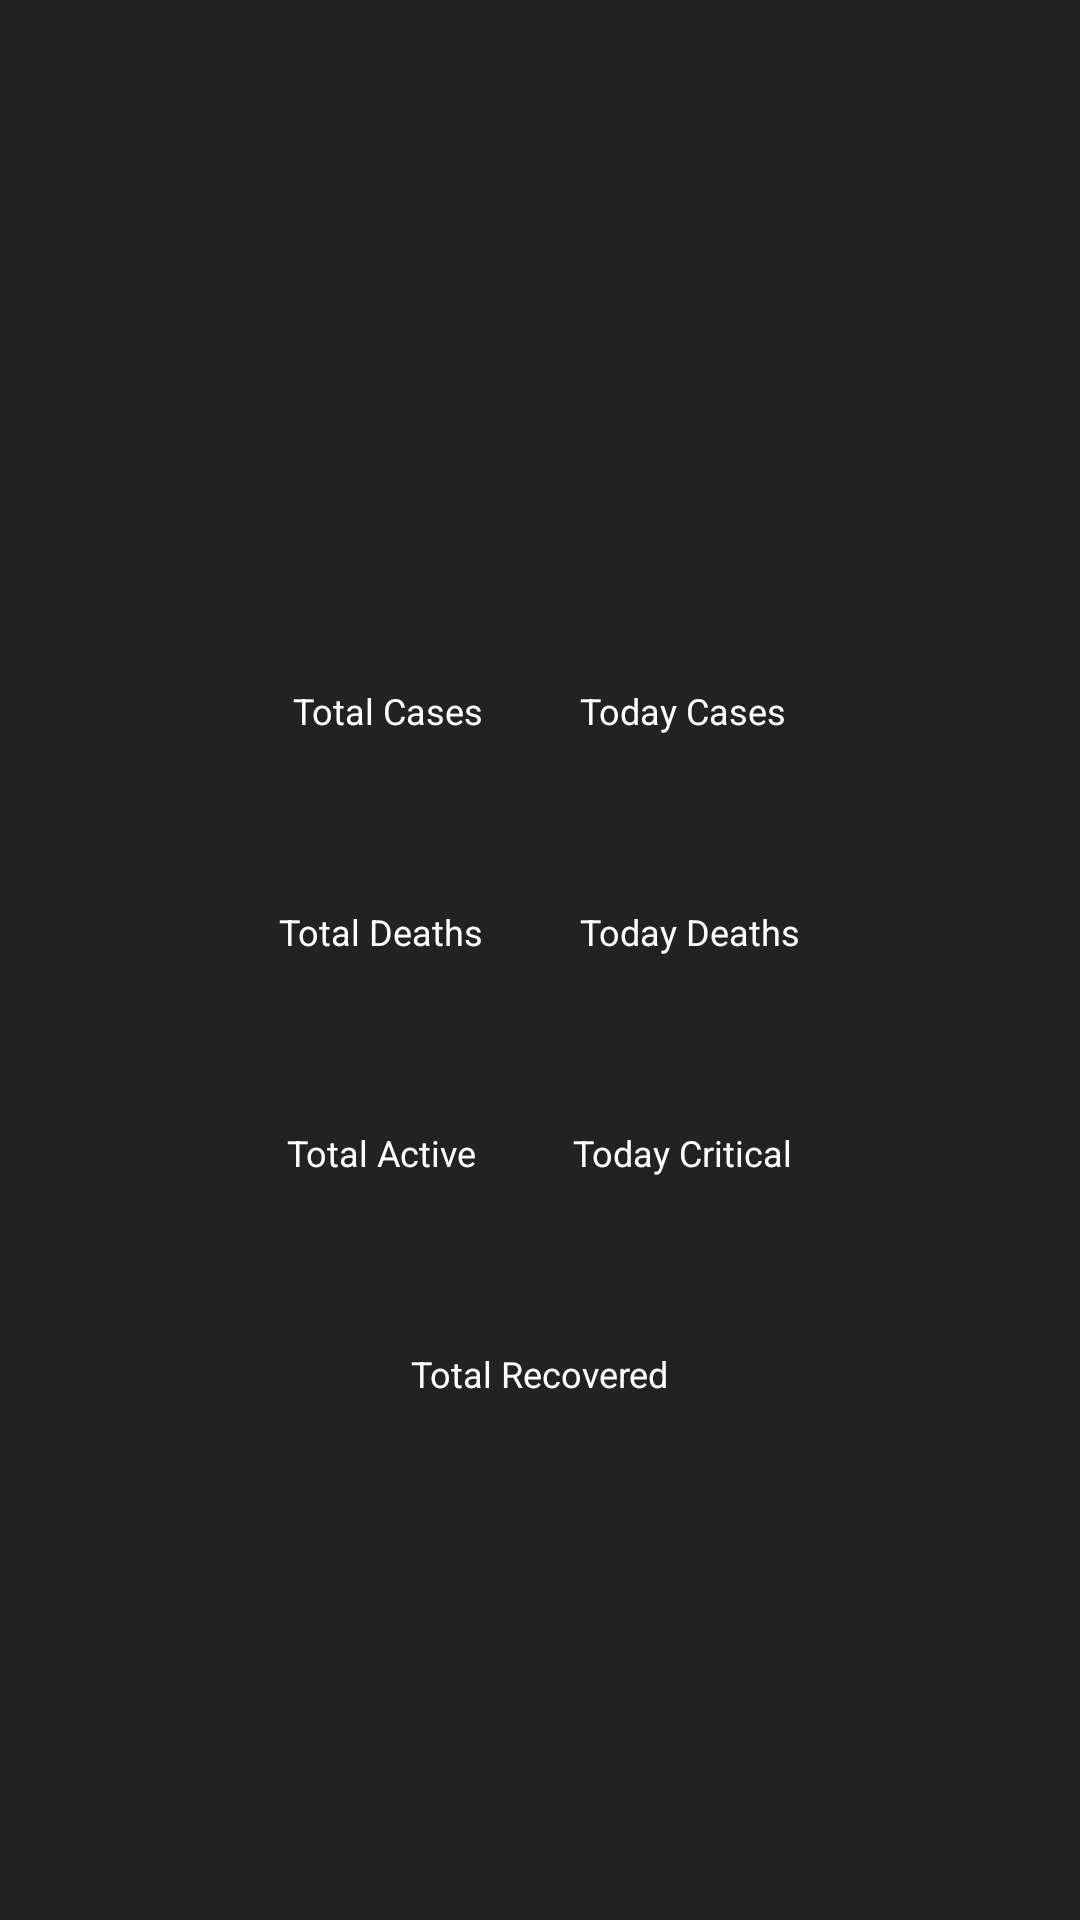

This screen was rendered from an Android layout file. Write that file and the resources it references.
<!-- AndroidManifest.xml: application theme AppTheme -->
<!-- res/layout/activity_covid_country_details.xml -->
<?xml version="1.0" encoding="utf-8"?>
<RelativeLayout xmlns:android="http://schemas.android.com/apk/res/android"
    xmlns:app="http://schemas.android.com/apk/res-auto"
    xmlns:tools="http://schemas.android.com/tools"
    android:layout_width="match_parent"
    android:layout_height="match_parent"
    android:gravity="center"
    android:background="@color/colorPrimary"
    tools:context=".ui.country.covidCountryDetails">

    <LinearLayout
        android:layout_margin="16dp"
        android:id="@+id/linearLayoutCountryName"
        android:layout_centerHorizontal="true"
        android:layout_width="wrap_content"
        android:layout_height="wrap_content">

        <TextView
            android:textAlignment="center"
            style="@style/TotalFontStyle"
            android:textColor="#fff"
            android:id="@+id/tvDetailCountryName"
            tools:text="China"
            android:layout_width="wrap_content"
            android:layout_height="wrap_content"/>
    </LinearLayout>

    <LinearLayout
        android:id="@+id/linearLayoutCases"
        android:layout_centerInParent="true"
        android:layout_width="wrap_content"
        android:layout_height="wrap_content"
        android:layout_below="@id/linearLayoutCountryName">

        <LinearLayout
            android:orientation="vertical"
            android:layout_width="wrap_content"
            android:layout_margin="16dp"
            android:layout_height="wrap_content">

            <TextView
                android:layout_width="wrap_content"
                android:layout_height="wrap_content"
                style="@style/LabelFontStyle"
                android:text="Total Cases"
                android:textColor="#fff"
                android:textSize="12sp"/>

            <TextView
                android:id="@+id/tvDetailTotalCases"
                android:layout_width="wrap_content"
                android:layout_height="wrap_content"
                style="@style/TotalFontStyle"
                tools:text="1243243"
                android:layout_marginTop="-10dp"
                android:textColor="@color/colorTotalConfirmed"
                android:textSize="26sp"/>
        </LinearLayout>

        <LinearLayout
            android:orientation="vertical"
            android:layout_width="wrap_content"
            android:layout_margin="16dp"
            android:layout_height="wrap_content">

            <TextView
                android:layout_width="wrap_content"
                android:layout_height="wrap_content"
                style="@style/LabelFontStyle"
                android:text="Today Cases"
                android:textColor="#fff"
                android:textSize="12sp"/>

            <TextView
                android:id="@+id/tvDetailTodayCases"
                android:layout_width="wrap_content"
                android:layout_height="wrap_content"
                style="@style/TotalFontStyle"
                tools:text="43"
                android:layout_marginTop="-10dp"
                android:textColor="@color/colorTotalConfirmed"
                android:textSize="26sp"/>
        </LinearLayout>

    </LinearLayout>

    <LinearLayout
        android:id="@+id/linearLayoutDeath"
        android:layout_centerInParent="true"
        android:layout_width="wrap_content"
        android:layout_height="wrap_content"
        android:layout_below="@id/linearLayoutCases">

        <LinearLayout
            android:orientation="vertical"
            android:layout_width="wrap_content"
            android:layout_margin="16dp"
            android:layout_height="wrap_content">

            <TextView
                android:layout_width="wrap_content"
                android:layout_height="wrap_content"
                style="@style/LabelFontStyle"
                android:text="Total Deaths"
                android:textColor="#fff"
                android:textSize="12sp"/>

            <TextView
                android:id="@+id/tvDetailTotalDeaths"
                android:layout_width="wrap_content"
                android:layout_height="wrap_content"
                style="@style/TotalFontStyle"
                tools:text="23467"
                android:layout_marginTop="-10dp"
                android:textColor="@color/colorTotalDeaths"
                android:textSize="26sp"/>
        </LinearLayout>

        <LinearLayout
            android:orientation="vertical"
            android:layout_width="wrap_content"
            android:layout_margin="16dp"
            android:layout_height="wrap_content">

            <TextView
                android:layout_width="wrap_content"
                android:layout_height="wrap_content"
                style="@style/LabelFontStyle"
                android:text="Today Deaths"
                android:textColor="#fff"
                android:textSize="12sp"/>

            <TextView
                android:id="@+id/tvDetailTodayDeaths"
                android:layout_width="wrap_content"
                android:layout_height="wrap_content"
                style="@style/TotalFontStyle"
                tools:text="20"
                android:layout_marginTop="-10dp"
                android:textColor="@color/colorTotalDeaths"
                android:textSize="26sp"/>
        </LinearLayout>

    </LinearLayout>

    <LinearLayout
        android:id="@+id/linearLayoutActive"
        android:layout_centerInParent="true"
        android:layout_width="wrap_content"
        android:layout_height="wrap_content"
        android:layout_below="@id/linearLayoutDeath">

        <LinearLayout
            android:orientation="vertical"
            android:layout_width="wrap_content"
            android:layout_margin="16dp"
            android:layout_height="wrap_content">

            <TextView
                android:layout_width="wrap_content"
                android:layout_height="wrap_content"
                style="@style/LabelFontStyle"
                android:text="Total Active"
                android:textColor="#fff"
                android:textSize="12sp"/>

            <TextView
                android:id="@+id/tvDetailTotalActive"
                android:layout_width="wrap_content"
                android:layout_height="wrap_content"
                style="@style/TotalFontStyle"
                tools:text="3243"
                android:layout_marginTop="-10dp"
                android:textColor="@color/colorTotalConfirmed"
                android:textSize="26sp"/>
        </LinearLayout>

        <LinearLayout
            android:orientation="vertical"
            android:layout_width="wrap_content"
            android:layout_margin="16dp"
            android:layout_height="wrap_content">

            <TextView
                android:layout_width="wrap_content"
                android:layout_height="wrap_content"
                style="@style/LabelFontStyle"
                android:text="Today Critical"
                android:textColor="#fff"
                android:textSize="12sp"/>

            <TextView
                android:id="@+id/tvDetailTotalCritical"
                android:layout_width="wrap_content"
                android:layout_height="wrap_content"
                style="@style/TotalFontStyle"
                tools:text="5"
                android:layout_marginTop="-10dp"
                android:textColor="@color/colorTotalConfirmed"
                android:textSize="26sp"/>
        </LinearLayout>

    </LinearLayout>

    <LinearLayout
        android:layout_centerInParent="true"
        android:layout_width="wrap_content"
        android:layout_height="wrap_content"
        android:layout_below="@id/linearLayoutActive">

        <LinearLayout
            android:orientation="vertical"
            android:layout_width="wrap_content"
            android:layout_margin="16dp"
            android:layout_height="wrap_content">

            <TextView
                android:layout_width="wrap_content"
                android:layout_height="wrap_content"
                style="@style/LabelFontStyle"
                android:text="Total Recovered"
                android:textColor="#fff"
                android:textSize="12sp"/>

            <TextView
                android:id="@+id/tvDetailTotalRecovered"
                android:layout_width="wrap_content"
                android:layout_height="wrap_content"
                style="@style/TotalFontStyle"
                tools:text="234"
                android:layout_marginTop="-10dp"
                android:textColor="@color/colorTotalRecovered"
                android:textSize="26sp"/>
        </LinearLayout>



    </LinearLayout>

</RelativeLayout>
<!-- resources referenced by this layout -->
<resources>
  <color name="colorPrimary">#222222</color>
  <color name="colorTotalConfirmed">#e60000</color>
  <color name="colorTotalDeaths">#999999</color>
  <color name="colorTotalRecovered">#7bb974</color>
  <style name="LabelFontStyle">
          <item name="fontFamily">@font/poppins</item>
          <item name="android:textSize">14sp</item>
      </style>
  <style name="TotalFontStyle">
          <item name="fontFamily">@font/poppins_bold</item>
          <item name="android:textSize">36sp</item>
      </style>
  <style name="AppTheme" parent="Theme.AppCompat.Light.NoActionBar">
          
          <item name="colorPrimary">@color/colorPrimary</item>
          <item name="colorPrimaryDark">@color/colorPrimaryDark</item>
          <item name="colorAccent">@color/colorAccent</item>
          <item name="android:windowAnimationStyle">@style/CustomActivityAnimation</item>
      </style>
  <color name="colorPrimaryDark">#1a1a1a</color>
  <color name="colorAccent">#03DAC5</color>
  <style name="CustomActivityAnimation" parent="@android:style/Animation.Activity">
          <item name="android:activityOpenExitAnimation">@anim/slide_out_left</item>
      </style>
</resources>
